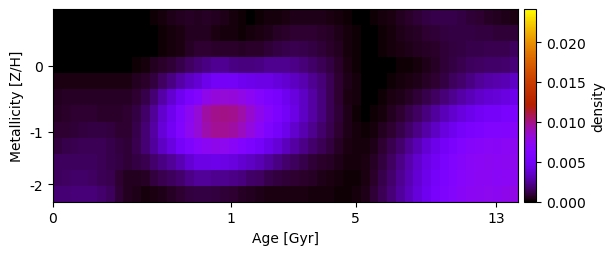

Data behind this chart, as committed beside it:
3.373342161736145944e-20, 2.645590481062421228e-20, 2.748558763856356335e-20, 2.293604120321435240e-20, 1.537166768365237601e-20, 8.568393916462289684e-20, 1.087229007840108434e-19, 1.378116526643571138e-19, 1.579486099083721427e-19, 1.371658452152882071e-19, 2.641710449566706448e-05, 1.057785666515758435e-04, 2.175705726087015491e-04, 3.810800080460422976e-04, 5.457202620665451949e-04, 5.954651867716905531e-04, 5.305698948765027014e-04, 5.747737610518073971e-04, 5.540225495725668598e-04, 4.046478807537699416e-04, 2.787211081781505229e-04, 1.067796174998903071e-04, 7.421863954620493500e-05, 1.395928080431203854e-04
3.566223532176396678e-20, 2.703195664925297345e-20, 2.512549862237385191e-20, 2.065071916439829026e-20, 1.372105556257733023e-20, 7.025307967562528702e-20, 8.809037273481499627e-20, 1.180732706923512544e-19, 1.699325595484256925e-19, 1.255802565072039664e-19, 1.972845148533037521e-05, 7.899606562546808658e-05, 1.624830036559473127e-04, 2.769091518037258273e-04, 3.642703406238602610e-04, 4.927434160521761315e-04, 4.927434160521707105e-04, 4.730149645668393866e-04, 3.605352521657671522e-04, 2.435118543177201031e-04, 2.148784802449853247e-04, 1.737380361932874036e-04, 1.968874636017849187e-04, 2.868213944479085101e-04
5.088435608406367730e-20, 3.831284180148695885e-20, 3.628115634885559305e-20, 3.181555945063986888e-20, 2.732342289329450037e-20, 6.953590333091179120e-20, 8.080046479661508532e-20, 9.683363958500134001e-20, 1.226282410407362111e-19, 1.176757556388115761e-19, 1.647690090604919341e-05, 7.232758402577042659e-05, 1.532449974855975097e-04, 2.295800861567938651e-04, 3.760078152024131488e-04, 5.868234519719642923e-04, 7.619136630888623772e-04, 7.939340473784063656e-04, 7.353244598837636479e-04, 6.964010540818681367e-04, 6.742139820059990908e-04, 5.831285322561599680e-04, 6.645568373932458483e-04, 7.435262750823353785e-04
5.828071490332740491e-05, 6.037296418611771704e-05, 5.741269644866421346e-05, 5.191387929198446131e-05, 4.992468509827210411e-05, 4.058584542971492863e-05, 3.128439405957230671e-05, 1.680011154272218710e-05, 2.963987630635323475e-05, 9.749236858529082290e-05, 2.397776964911951130e-04, 4.887485799111300792e-04, 7.033648840952131049e-04, 8.733668878731732981e-04, 1.190733663116717595e-03, 1.559447895645109557e-03, 1.864997974929818482e-03, 2.156335418191603417e-03, 2.401354600067117599e-03, 2.430112008761991030e-03, 2.163148965407402612e-03, 1.995696558169960267e-03, 2.002546666061929583e-03, 2.142950528608966732e-03
3.078992789289059472e-04, 3.167288384924143432e-04, 3.276504131547114743e-04, 3.357122150084671398e-04, 3.600082656878863369e-04, 3.299654839591537200e-04, 3.081083486467627443e-04, 2.910240117480608819e-04, 3.375610305228273237e-04, 4.851660194001460231e-04, 6.670828412137258957e-04, 1.005267868453715201e-03, 1.560333742206521188e-03, 2.097221678320495501e-03, 2.760306529447524582e-03, 3.357984206468877207e-03, 3.863934474973920730e-03, 4.613801387197210765e-03, 5.060655454326707173e-03, 5.154666236455174473e-03, 5.001564731832521676e-03, 4.756800326465643845e-03, 4.585995042607414821e-03, 4.403369549022956297e-03
5.406050512333229145e-04, 5.875251614879464790e-04, 6.210886026900368749e-04, 6.352420333349132267e-04, 6.376575260028766960e-04, 5.956275272670929913e-04, 5.674192829488264745e-04, 5.968880634945361889e-04, 6.053690652706197710e-04, 8.246456142737438938e-04, 1.215607847786998649e-03, 1.851338427606780829e-03, 2.796305836989233361e-03, 3.708959557938238966e-03, 4.792576594931980197e-03, 5.686833712207333552e-03, 6.489746932354616485e-03, 7.587745183013821018e-03, 8.144258892978754882e-03, 8.266305135668363530e-03, 8.131863089820699081e-03, 7.793038511861818084e-03, 7.251826505751276207e-03, 6.584173331539461271e-03
6.323238983441548805e-04, 7.169958827779166323e-04, 7.783671906760771106e-04, 8.028090653674551866e-04, 7.898594070091600593e-04, 7.442065951362165357e-04, 7.003983250984198352e-04, 7.131045777609872679e-04, 7.722004052019031855e-04, 1.114971444779399483e-03, 1.648481207777597246e-03, 2.535751528611973789e-03, 3.676142944309040116e-03, 4.683741085468685894e-03, 6.095872019684381304e-03, 7.317500501350801372e-03, 8.295354969216527791e-03, 9.341098903699725231e-03, 9.871409870984079390e-03, 9.986583192038605769e-03, 9.793316624616488567e-03, 9.277987728738740919e-03, 8.430581273410677270e-03, 7.490331012641542573e-03
8.024283393754521069e-04, 8.358837748500084217e-04, 9.292388233150300665e-04, 1.004257471227264394e-03, 1.078054968454881992e-03, 1.043739848504467767e-03, 9.734870371748950918e-04, 8.303651264643297945e-04, 8.075827659352577577e-04, 1.191215738511834394e-03, 1.844090453489249676e-03, 2.727509475765461672e-03, 3.941550559683360683e-03, 4.934412765802594081e-03, 6.271681093998105611e-03, 7.401757843954471540e-03, 8.268451689104380775e-03, 9.202159754866046093e-03, 9.702325764848016010e-03, 9.699361031104187028e-03, 9.341405220623828776e-03, 8.774855918879267622e-03, 7.971299119010958473e-03, 7.028260471124380543e-03
9.892169542298971489e-04, 1.144341455400958805e-03, 1.277609646521683491e-03, 1.357321509675984668e-03, 1.396900729090842569e-03, 1.327720881518190590e-03, 1.212244274863801333e-03, 9.890295616258239653e-04, 9.190745544103203629e-04, 1.303457283998267664e-03, 1.852509143501599072e-03, 2.551358929804153908e-03, 3.421776181683583613e-03, 4.224940805186478202e-03, 5.200099691535830029e-03, 6.121808079551552262e-03, 6.702729913678285960e-03, 7.262355274107745902e-03, 7.566473384319767626e-03, 7.421429347311228608e-03, 6.958696353066692528e-03, 6.382661043111474870e-03, 5.811506872962045669e-03, 5.195205621151581174e-03
1.422718678058717146e-03, 1.468280569383077338e-03, 1.498920298432628376e-03, 1.487402995153375151e-03, 1.429590604653778550e-03, 1.329016996924524191e-03, 1.207989897250143349e-03, 1.066287454916609772e-03, 9.284307498885963680e-04, 1.039670898906081865e-03, 1.274931666740699307e-03, 1.728242555883342454e-03, 2.145471541511064645e-03, 2.481609443076195597e-03, 3.047016470864817236e-03, 3.809452685539121194e-03, 4.250767544379270742e-03, 4.427134160579049293e-03, 4.478035867295815028e-03, 4.385527470633935644e-03, 4.123943255183241431e-03, 3.767307787194414809e-03, 3.447125389634715653e-03, 3.111311892895285338e-03
1.436524631072407226e-03, 1.559867747769513998e-03, 1.615677260661952568e-03, 1.609935584473423924e-03, 1.551934784528993892e-03, 1.414872027221636798e-03, 1.228846351129769809e-03, 8.002012191301187318e-04, 4.947289612794806548e-04, 5.389696505962436905e-04, 6.592984130342186997e-04, 9.803693576324731471e-04, 1.242719454810650931e-03, 1.454143659302963541e-03, 1.707396072902118500e-03, 2.178168896495925530e-03, 2.470258270372828642e-03, 2.464974552117515753e-03, 2.345837898699306735e-03, 2.290762643771809305e-03, 2.235419474478173539e-03, 1.986318963800258724e-03, 1.631661905483385066e-03, 1.543273257375280764e-03
1.855664677801445103e-03, 1.877861140527478309e-03, 1.936980785201608633e-03, 1.969485684731341491e-03, 1.929278223405718820e-03, 1.731660963094645150e-03, 1.464709192605295881e-03, 8.878280620975399036e-04, 4.908377954387580910e-04, 4.038996023503372418e-04, 2.762637182703849090e-04, 3.177328212762121711e-04, 4.666101514456014003e-04, 6.363933559289433996e-04, 8.064657606054507176e-04, 9.645316316400905175e-04, 1.066306630759565610e-03, 1.081405640285390589e-03, 1.016346358623104306e-03, 9.061566320311310744e-04, 7.747967622508164075e-04, 6.415534738606259784e-04, 4.747299691338500082e-04, 3.880220266804861821e-04
